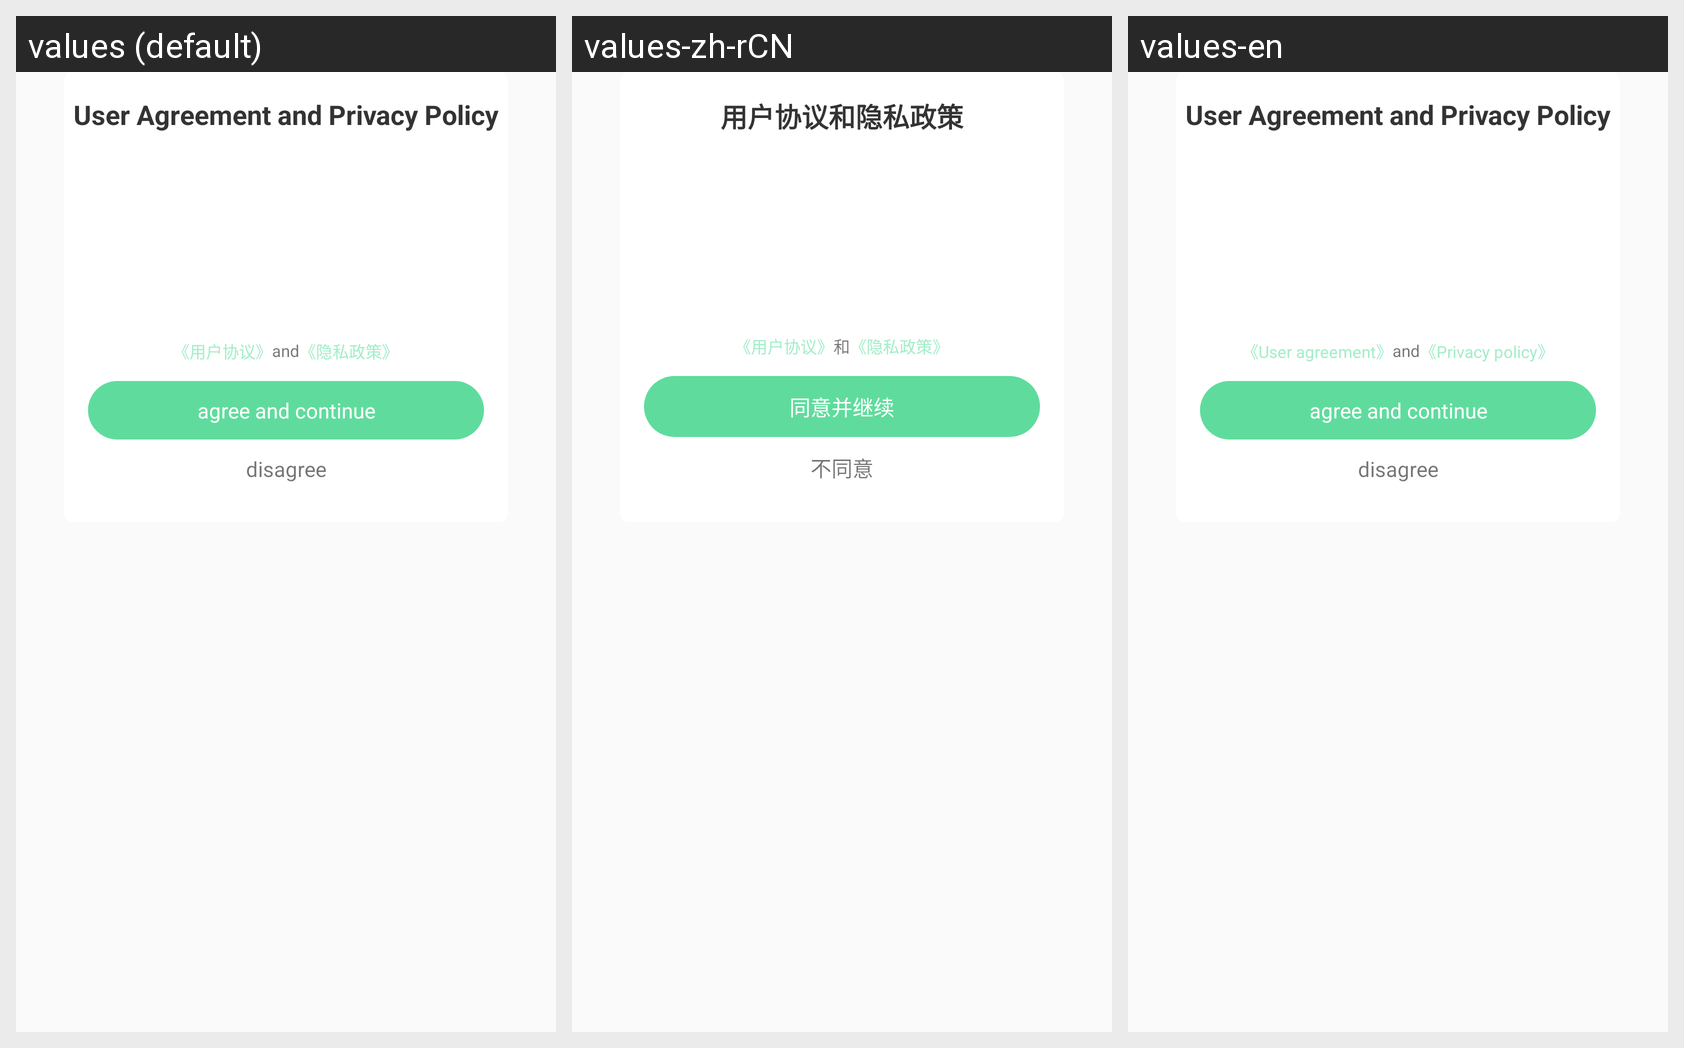

The same Android screen rendered under several of its app's locales, left to right. List the strings drawn on it with the default value and each locale's translation.
Android screen res/layout/dialog_privacy_policyn.xml rendered under 3 locales, left to right: values (default), values-zh-rCN, values-en. Device: Nexus 5 (rendered at 1080×1920; each locale shown at half size, 540×960, under a caption strip naming it); theme Theme.XinglianSDK.
Strings drawn on this screen, with the default value and each locale's value (text and hints the layout hard-codes, and strings that could not be matched under every locale, appear in the picture but are not listed):

string_user_agree_and_privacy
  values: User Agreement and Privacy Policy
  values-zh-rCN: 用户协议和隐私政策
  values-en: User Agreement and Privacy Policy

string_user_agreement
  values: 《用户协议》
  values-zh-rCN: 《用户协议》
  values-en: 《User agreement》

string_and
  values: and
  values-zh-rCN: 和
  values-en: and

string_user_privacy
  values: 《隐私政策》
  values-zh-rCN: 《隐私政策》
  values-en: 《Privacy policy》

strign_agree_continue
  values: agree and continue
  values-zh-rCN: 同意并继续
  values-en: agree and continue

string_not_agree
  values: disagree
  values-zh-rCN: 不同意
  values-en: disagree
